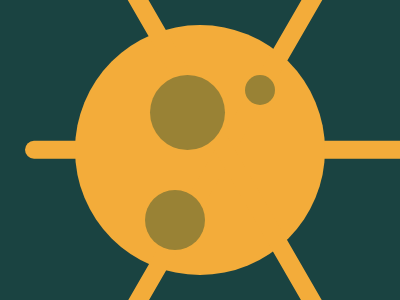

Write the HTML and CSS that draws this image.

<!DOCTYPE html>
<html>
<head>
	<meta charset="utf-8">
	<title>Corona Virus</title>

<style type="text/css">
	
body { background:#1A4341;
       margin:0;
       height:100vh;
       display:flex;
       justify-content:center;
       align-items:center; }

div { position:absolute;
      width:250px;
      height:250px;
      border-radius:50%;
      background:#F3AC3AC;
      transform:rotate(-90deg) }


div:before { content:'';
             width:17.5px;
             height:400px;
             background: #F3AC3A;
             position: absolute;
             border-radius: 25px;
             top: calc(25px + 50%);
             left: 50%;
             transform: translate(-50%,-50%);}


div:after  { content:'';
             width:17.5px;
             height:400px;
             background: #F3AC3A;
             position: absolute;
             border-radius: 25px;
             top: calc(25px + 50%);
             left: 50%;
             transform: translate(-50%,-50%) rotate(-120deg);}


span:nth-child(1) {

position:absolute;
      width:250px;
      height:250px;
      border-radius:50%;
      background:#F3AC3A;

}


span:nth-child(1):before { content:'';
             width:17.5px;
             height:400px;
             background: #F3AC3A;
             position: absolute;
             border-radius: 25px;
             top: calc(25px + 50%);
             left: 50%;
             transform: translate(-50%,-50%) rotate(-240deg);}



span:nth-child(1):after { content:'';
                          position:absolute;
                          width:30px;
                          height:30px;
                          border-radius:50%;
                          background:#998235;
                          bottom:50px;
                          right:50px; }




span:nth-child(2) {

position:absolute;
      width:250px;
      height:250px;
      background: none;

}


span:nth-child(2):before { content:'';
                           position:absolute;
                           width:75px;
                           height:75px;
                           border-radius:50%;
                           background:#998235;
                           top:75px;
                           right:50px;
                           z-index:3; }



span:nth-child(2):after  { content:'';
                           position:absolute;
                           width:60px;
                           height:60px;
                           border-radius:50%;
                           background:#998235;
                           top:70px;
                           left:25px;
                           z-index:3; }





</style>

</head>
<body>

<div>

<span></span>
<span></span>

</div>



</body>
</html>